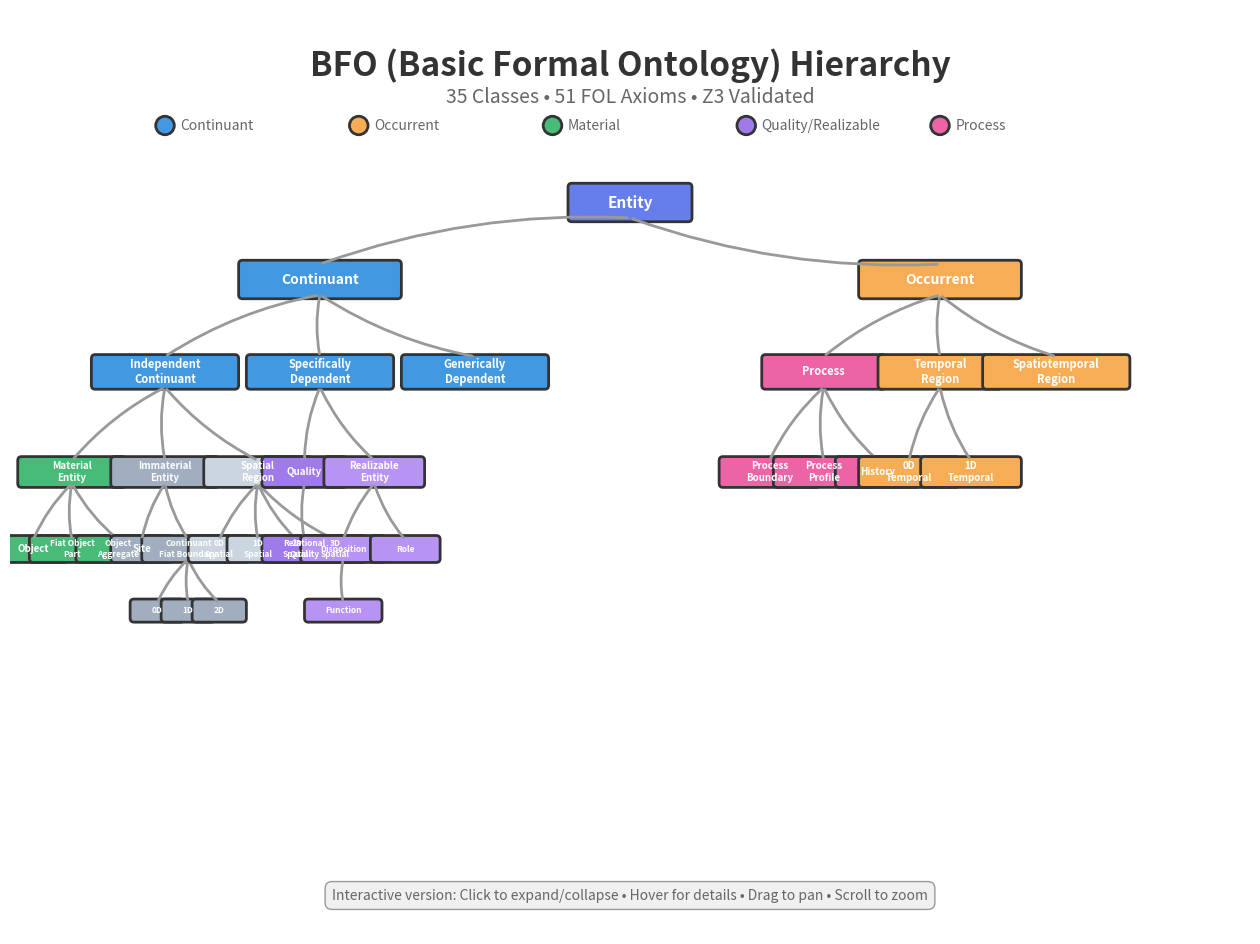

Here is the Python script that generated this plot: (Note: this script raises an exception after producing the figure.)
#!/usr/bin/env python3
"""
Create a simple preview image for the BFO hierarchy
Using matplotlib to generate a preview diagram
"""

import matplotlib.pyplot as plt
import matplotlib.patches as mpatches
from matplotlib.patches import FancyBboxPatch, Circle, FancyArrowPatch
import json
import os

# Set up the figure
fig, ax = plt.subplots(1, 1, figsize=(16, 12))
ax.set_xlim(0, 16)
ax.set_ylim(0, 12)
ax.axis('off')

# Color scheme
colors = {
    'root': '#667eea',
    'continuant': '#4299e1',
    'occurrent': '#f6ad55',
    'material': '#48bb78',
    'immaterial': '#a0aec0',
    'region': '#cbd5e0',
    'quality': '#9f7aea',
    'realizable': '#b794f4',
    'process': '#ed64a6'
}

# Title
ax.text(8, 11.5, 'BFO (Basic Formal Ontology) Hierarchy',
        ha='center', va='top', fontsize=24, fontweight='bold', color='#333')
ax.text(8, 11, '35 Classes • 51 FOL Axioms • Z3 Validated',
        ha='center', va='top', fontsize=14, color='#666')

# Add legend
legend_y = 10.5
legend_elements = [
    ('Continuant', colors['continuant']),
    ('Occurrent', colors['occurrent']),
    ('Material', colors['material']),
    ('Quality/Realizable', colors['quality']),
    ('Process', colors['process'])
]

for i, (label, color) in enumerate(legend_elements):
    x = 2 + i * 2.5
    circle = Circle((x, legend_y), 0.12, color=color, ec='#333', linewidth=2)
    ax.add_patch(circle)
    ax.text(x + 0.2, legend_y, label, va='center', fontsize=10, color='#666')

def draw_box(x, y, width, height, text, color, fontsize=9):
    """Draw a rounded box with text"""
    box = FancyBboxPatch((x - width/2, y - height/2), width, height,
                         boxstyle="round,pad=0.05",
                         facecolor=color, edgecolor='#333', linewidth=2)
    ax.add_patch(box)
    ax.text(x, y, text, ha='center', va='center',
            fontsize=fontsize, fontweight='bold', color='white')

def draw_arrow(x1, y1, x2, y2):
    """Draw an arrow between two points"""
    arrow = FancyArrowPatch((x1, y1), (x2, y2),
                           arrowstyle='-', linewidth=2, color='#999',
                           connectionstyle="arc3,rad=0.1")
    ax.add_patch(arrow)

# Root: Entity
draw_box(8, 9.5, 1.5, 0.4, 'Entity', colors['root'], fontsize=11)

# Main branches
draw_box(4, 8.5, 2, 0.4, 'Continuant', colors['continuant'], fontsize=10)
draw_box(12, 8.5, 2, 0.4, 'Occurrent', colors['occurrent'], fontsize=10)

draw_arrow(8, 9.3, 4, 8.7)
draw_arrow(8, 9.3, 12, 8.7)

# Continuant sub-branches
draw_box(2, 7.3, 1.8, 0.35, 'Independent\nContinuant', colors['continuant'], fontsize=8)
draw_box(4, 7.3, 1.8, 0.35, 'Specifically\nDependent', colors['continuant'], fontsize=8)
draw_box(6, 7.3, 1.8, 0.35, 'Generically\nDependent', colors['continuant'], fontsize=8)

draw_arrow(4, 8.3, 2, 7.5)
draw_arrow(4, 8.3, 4, 7.5)
draw_arrow(4, 8.3, 6, 7.5)

# Independent Continuant children
draw_box(0.8, 6, 1.3, 0.3, 'Material\nEntity', colors['material'], fontsize=7)
draw_box(2, 6, 1.3, 0.3, 'Immaterial\nEntity', colors['immaterial'], fontsize=7)
draw_box(3.2, 6, 1.3, 0.3, 'Spatial\nRegion', colors['region'], fontsize=7)

draw_arrow(2, 7.1, 0.8, 6.15)
draw_arrow(2, 7.1, 2, 6.15)
draw_arrow(2, 7.1, 3.2, 6.15)

# Material Entity children
draw_box(0.3, 5, 0.8, 0.25, 'Object', colors['material'], fontsize=7)
draw_box(0.8, 5, 1, 0.25, 'Fiat Object\nPart', colors['material'], fontsize=6)
draw_box(1.4, 5, 1, 0.25, 'Object\nAggregate', colors['material'], fontsize=6)

draw_arrow(0.8, 5.85, 0.3, 5.12)
draw_arrow(0.8, 5.85, 0.8, 5.12)
draw_arrow(0.8, 5.85, 1.4, 5.12)

# Immaterial Entity children
draw_box(1.7, 5, 0.7, 0.25, 'Site', colors['immaterial'], fontsize=7)
draw_box(2.3, 5, 1.1, 0.25, 'Continuant\nFiat Boundary', colors['immaterial'], fontsize=6)

draw_arrow(2, 5.85, 1.7, 5.12)
draw_arrow(2, 5.85, 2.3, 5.12)

# Fiat Boundary children
draw_box(1.9, 4.2, 0.6, 0.2, '0D', colors['immaterial'], fontsize=6)
draw_box(2.3, 4.2, 0.6, 0.2, '1D', colors['immaterial'], fontsize=6)
draw_box(2.7, 4.2, 0.6, 0.2, '2D', colors['immaterial'], fontsize=6)

draw_arrow(2.3, 4.87, 1.9, 4.3)
draw_arrow(2.3, 4.87, 2.3, 4.3)
draw_arrow(2.3, 4.87, 2.7, 4.3)

# Spatial Region children
draw_box(2.7, 5, 0.7, 0.25, '0D\nSpatial', colors['region'], fontsize=6)
draw_box(3.2, 5, 0.7, 0.25, '1D\nSpatial', colors['region'], fontsize=6)
draw_box(3.7, 5, 0.7, 0.25, '2D\nSpatial', colors['region'], fontsize=6)
draw_box(4.2, 5, 0.7, 0.25, '3D\nSpatial', colors['region'], fontsize=6)

draw_arrow(3.2, 5.85, 2.7, 5.12)
draw_arrow(3.2, 5.85, 3.2, 5.12)
draw_arrow(3.2, 5.85, 3.7, 5.12)
draw_arrow(3.2, 5.85, 4.2, 5.12)

# Specifically Dependent children
draw_box(3.8, 6, 1, 0.3, 'Quality', colors['quality'], fontsize=7)
draw_box(4.7, 6, 1.2, 0.3, 'Realizable\nEntity', colors['realizable'], fontsize=7)

draw_arrow(4, 7.1, 3.8, 6.15)
draw_arrow(4, 7.1, 4.7, 6.15)

# Quality children
draw_box(3.8, 5, 1, 0.25, 'Relational\nQuality', colors['quality'], fontsize=6)
draw_arrow(3.8, 5.85, 3.8, 5.12)

# Realizable Entity children
draw_box(4.3, 5, 1, 0.25, 'Disposition', colors['realizable'], fontsize=6)
draw_box(5.1, 5, 0.8, 0.25, 'Role', colors['realizable'], fontsize=6)

draw_arrow(4.7, 5.85, 4.3, 5.12)
draw_arrow(4.7, 5.85, 5.1, 5.12)

# Disposition children
draw_box(4.3, 4.2, 0.9, 0.2, 'Function', colors['realizable'], fontsize=6)
draw_arrow(4.3, 4.87, 4.3, 4.3)

# Occurrent sub-branches
draw_box(10.5, 7.3, 1.5, 0.35, 'Process', colors['process'], fontsize=8)
draw_box(12, 7.3, 1.5, 0.35, 'Temporal\nRegion', colors['occurrent'], fontsize=8)
draw_box(13.5, 7.3, 1.8, 0.35, 'Spatiotemporal\nRegion', colors['occurrent'], fontsize=8)

draw_arrow(12, 8.3, 10.5, 7.5)
draw_arrow(12, 8.3, 12, 7.5)
draw_arrow(12, 8.3, 13.5, 7.5)

# Process children
draw_box(9.8, 6, 1.2, 0.3, 'Process\nBoundary', colors['process'], fontsize=7)
draw_box(10.5, 6, 1.2, 0.3, 'Process\nProfile', colors['process'], fontsize=7)
draw_box(11.2, 6, 1, 0.3, 'History', colors['process'], fontsize=7)

draw_arrow(10.5, 7.1, 9.8, 6.15)
draw_arrow(10.5, 7.1, 10.5, 6.15)
draw_arrow(10.5, 7.1, 11.2, 6.15)

# Temporal Region children
draw_box(11.6, 6, 1.2, 0.3, '0D\nTemporal', colors['occurrent'], fontsize=7)
draw_box(12.4, 6, 1.2, 0.3, '1D\nTemporal', colors['occurrent'], fontsize=7)

draw_arrow(12, 7.1, 11.6, 6.15)
draw_arrow(12, 7.1, 12.4, 6.15)

# Add annotation
ax.text(8, 0.5, 'Interactive version: Click to expand/collapse • Hover for details • Drag to pan • Scroll to zoom',
        ha='center', va='center', fontsize=10, style='italic', color='#666',
        bbox=dict(boxstyle='round,pad=0.5', facecolor='#f0f0f0', edgecolor='#999'))

# Get the project root directory (parent of bfo-project)
script_dir = os.path.dirname(os.path.abspath(__file__))
project_root = os.path.dirname(script_dir)
docs_dir = os.path.join(project_root, "docs")

# Create docs directory if it doesn't exist
os.makedirs(docs_dir, exist_ok=True)

output_file = os.path.join(docs_dir, "bfo-hierarchy-preview.png")

plt.tight_layout()
plt.savefig(output_file, dpi=200, bbox_inches='tight',
            facecolor='white', edgecolor='none')
print(f"✓ Preview image saved to {output_file}")

plt.close()
